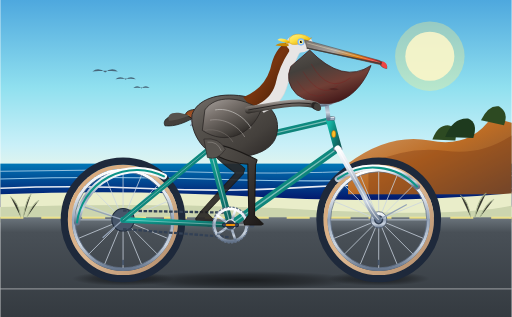
t = 0.00 s
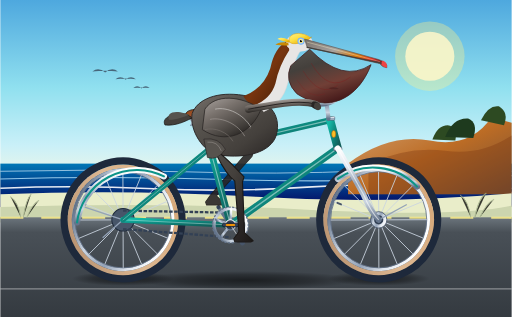
t = 0.31 s
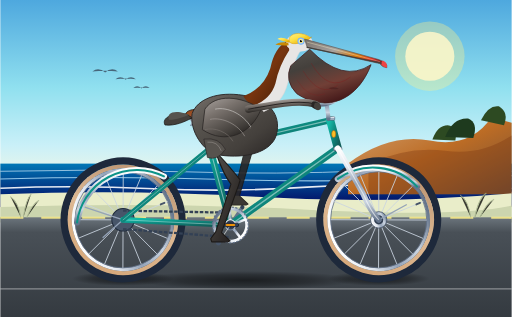
t = 0.69 s
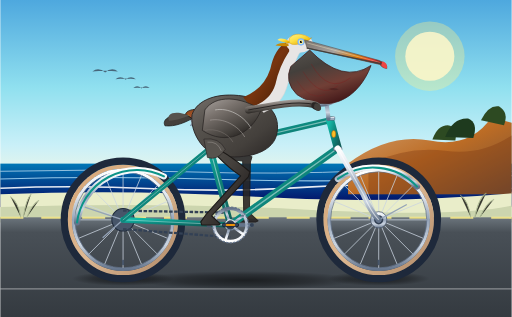
t = 1.00 s
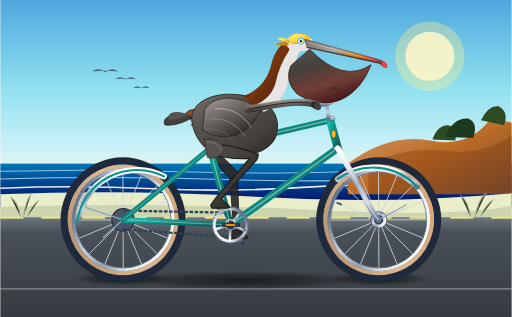
t = 1.31 s
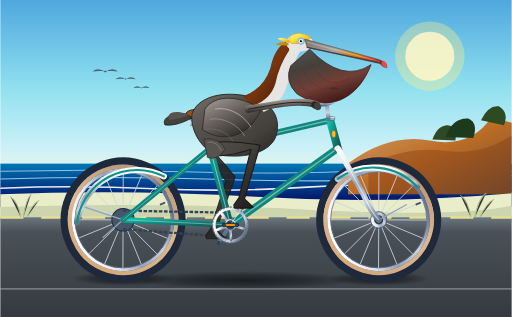
t = 1.69 s

The animated SVG that drew these frames (rendered in a browser with its animation timeline set to each time). Animation: 10 SMIL elements (animate=2,animateTransform=8); one cycle of 2.00 s, repeats indefinitely.

<svg xmlns="http://www.w3.org/2000/svg" viewBox="0 0 1000 620" width="100%" height="100%">
  <defs>
    <!-- Sky & Sea Gradients -->
    <linearGradient id="sky-grad" x1="0%" y1="0%" x2="0%" y2="100%">
      <stop offset="0%" stop-color="#4ea8de"/>
      <stop offset="45%" stop-color="#90e0ef"/>
      <stop offset="75%" stop-color="#caf0f8"/>
      <stop offset="100%" stop-color="#fefae0"/>
    </linearGradient>

    <linearGradient id="ocean-grad" x1="0%" y1="0%" x2="0%" y2="100%">
      <stop offset="0%" stop-color="#0077b6"/>
      <stop offset="50%" stop-color="#023e8a"/>
      <stop offset="100%" stop-color="#03045e"/>
    </linearGradient>

    <linearGradient id="bluff-grad" x1="0%" y1="0%" x2="100%" y2="100%">
      <stop offset="0%" stop-color="#d4a373"/>
      <stop offset="50%" stop-color="#bc6c25"/>
      <stop offset="100%" stop-color="#6f4e37"/>
    </linearGradient>

    <linearGradient id="road-grad" x1="0%" y1="0%" x2="0%" y2="100%">
      <stop offset="0%" stop-color="#6c757d"/>
      <stop offset="15%" stop-color="#495057"/>
      <stop offset="100%" stop-color="#343a40"/>
    </linearGradient>

    <!-- Bike Frame Metallic Teal Gradient -->
    <linearGradient id="frame-grad" x1="0%" y1="0%" x2="100%" y2="100%">
      <stop offset="0%" stop-color="#14b8a6"/>
      <stop offset="35%" stop-color="#0d9488"/>
      <stop offset="70%" stop-color="#0f766e"/>
      <stop offset="100%" stop-color="#115e59"/>
    </linearGradient>

    <!-- Chrome & Alloy Components Gradient -->
    <linearGradient id="chrome-grad" x1="0%" y1="0%" x2="0%" y2="100%">
      <stop offset="0%" stop-color="#ffffff"/>
      <stop offset="25%" stop-color="#e2e8f0"/>
      <stop offset="50%" stop-color="#94a3b8"/>
      <stop offset="75%" stop-color="#cbd5e1"/>
      <stop offset="100%" stop-color="#64748b"/>
    </linearGradient>

    <!-- Tire Rubber & Rim Gradients -->
    <radialGradient id="tire-tread" cx="50%" cy="50%" r="50%">
      <stop offset="85%" stop-color="#1e293b"/>
      <stop offset="92%" stop-color="#0f172a"/>
      <stop offset="100%" stop-color="#020617"/>
    </radialGradient>

    <linearGradient id="gumwall-grad" x1="0%" y1="0%" x2="100%" y2="100%">
      <stop offset="0%" stop-color="#d4a373"/>
      <stop offset="50%" stop-color="#ddb892"/>
      <stop offset="100%" stop-color="#b08968"/>
    </linearGradient>

    <!-- Leather Saddle Gradient (Brooks style) -->
    <linearGradient id="leather-grad" x1="0%" y1="0%" x2="100%" y2="50%">
      <stop offset="0%" stop-color="#8b4513"/>
      <stop offset="40%" stop-color="#a0522d"/>
      <stop offset="70%" stop-color="#6b3010"/>
      <stop offset="100%" stop-color="#4a2208"/>
    </linearGradient>

    <!-- Pelican Anatomy Gradients -->
    <!-- California Brown Pelican Beak & Pouch -->
    <linearGradient id="beak-upper" x1="0%" y1="0%" x2="100%" y2="50%">
      <stop offset="0%" stop-color="#78716c"/>
      <stop offset="45%" stop-color="#a8a29e"/>
      <stop offset="75%" stop-color="#d97706"/>
      <stop offset="95%" stop-color="#dc2626"/>
      <stop offset="100%" stop-color="#991b1b"/>
    </linearGradient>

    <linearGradient id="gular-pouch" x1="0%" y1="0%" x2="50%" y2="100%">
      <stop offset="0%" stop-color="#57534e"/>
      <stop offset="35%" stop-color="#44403c"/>
      <stop offset="70%" stop-color="#713f36"/>
      <stop offset="100%" stop-color="#451a1a"/>
    </linearGradient>

    <linearGradient id="crown-gold" x1="0%" y1="0%" x2="100%" y2="100%">
      <stop offset="0%" stop-color="#fef08a"/>
      <stop offset="40%" stop-color="#fde047"/>
      <stop offset="80%" stop-color="#eab308"/>
      <stop offset="100%" stop-color="#ca8a04"/>
    </linearGradient>

    <linearGradient id="chestnut-neck" x1="0%" y1="0%" x2="100%" y2="100%">
      <stop offset="0%" stop-color="#451a03"/>
      <stop offset="50%" stop-color="#78350f"/>
      <stop offset="100%" stop-color="#3c1a06"/>
    </linearGradient>

    <linearGradient id="body-plumage" x1="0%" y1="0%" x2="100%" y2="100%">
      <stop offset="0%" stop-color="#78716c"/>
      <stop offset="30%" stop-color="#57534e"/>
      <stop offset="70%" stop-color="#44403c"/>
      <stop offset="100%" stop-color="#292524"/>
    </linearGradient>

    <linearGradient id="wing-covert" x1="0%" y1="0%" x2="80%" y2="100%">
      <stop offset="0%" stop-color="#a8a29e"/>
      <stop offset="35%" stop-color="#78716c"/>
      <stop offset="75%" stop-color="#44403c"/>
      <stop offset="100%" stop-color="#1c1917"/>
    </linearGradient>

    <linearGradient id="pelican-leg" x1="0%" y1="0%" x2="100%" y2="100%">
      <stop offset="0%" stop-color="#57534e"/>
      <stop offset="45%" stop-color="#44403c"/>
      <stop offset="80%" stop-color="#292524"/>
      <stop offset="100%" stop-color="#1c1917"/>
    </linearGradient>

    <!-- Ground Shadow Filter -->
    <radialGradient id="shadow-drop" cx="50%" cy="50%" r="50%">
      <stop offset="0%" stop-color="rgba(0,0,0,0.55)"/>
      <stop offset="60%" stop-color="rgba(0,0,0,0.3)"/>
      <stop offset="100%" stop-color="rgba(0,0,0,0)"/>
    </radialGradient>

    <!-- Wheel Shared Master Symbol (Centered at local 0,0) -->
    <g id="bicycle-wheel">
      <!-- Outer Tire Tread -->
      <circle cx="0" cy="0" r="115" fill="none" stroke="#1e293b" stroke-width="14"/>
      <!-- Gumwall Sidewall -->
      <circle cx="0" cy="0" r="104" fill="none" stroke="url(#gumwall-grad)" stroke-width="8"/>
      <!-- Metallic Double-Wall Rim -->
      <circle cx="0" cy="0" r="97" fill="none" stroke="url(#chrome-grad)" stroke-width="6"/>
      <circle cx="0" cy="0" r="94" fill="none" stroke="#64748b" stroke-width="1.5"/>

      <!-- 16 Radial & Cross Spokes -->
      <!-- 8 full diametrical crossing pairs for 16 spokes -->
      <g stroke="#cbd5e1" stroke-width="1.6" opacity="0.95">
        <line x1="-94" y1="0" x2="94" y2="0"/>
        <line x1="0" y1="-94" x2="0" y2="94"/>
        <line x1="-66.5" y1="-66.5" x2="66.5" y2="66.5"/>
        <line x1="-66.5" y1="66.5" x2="66.5" y2="-66.5"/>
        <line x1="-86.8" y1="-36.0" x2="86.8" y2="36.0"/>
        <line x1="-36.0" y1="-86.8" x2="36.0" y2="86.8"/>
        <line x1="-86.8" y1="36.0" x2="86.8" y2="-36.0"/>
        <line x1="-36.0" y1="86.8" x2="36.0" y2="-86.8"/>
      </g>

      <!-- Rim Valve Stem -->
      <rect x="-2" y="78" width="4" height="11" rx="1.5" fill="#475569"/>

      <!-- High-Flange Hub Shell & Axle Nut -->
      <circle cx="0" cy="0" r="16" fill="url(#chrome-grad)" stroke="#475569" stroke-width="1.5"/>
      <circle cx="0" cy="0" r="9" fill="#334155"/>
      <circle cx="0" cy="0" r="5" fill="#94a3b8"/>
    </g>
  </defs>

  <style><![CDATA[
    .wheel-rotate {
      transform-box: view-box;
      transform-origin: 0px 0px;
    }
    .spindle-revolve {
      transform-box: view-box;
      transform-origin: 0px 0px;
    }
  ]]></style>

  <!-- ================= BACKGROUND SCENERY ================= -->
  <!-- Coastal Sky -->
  <rect x="0" y="0" width="1000" height="380" fill="url(#sky-grad)"/>

  <!-- Distant Golden Sun -->
  <circle cx="840" cy="110" r="48" fill="#fffbeb" opacity="0.85"/>
  <circle cx="840" cy="110" r="68" fill="#fef08a" opacity="0.35"/>

  <!-- Pacific Ocean -->
  <rect x="0" y="320" width="1000" height="85" fill="url(#ocean-grad)"/>

  <!-- Gentle Ocean Surf Lines -->
  <path d="M0,335 Q180,330 360,336 T720,334 T1000,335" fill="none" stroke="#e0f2fe" stroke-width="1.8" opacity="0.7"/>
  <path d="M0,350 Q220,344 440,351 T880,348 T1000,350" fill="none" stroke="#bae6fd" stroke-width="2.2" opacity="0.8"/>
  <path d="M0,368 Q150,362 300,369 T600,366 T900,370 T1000,368" fill="none" stroke="#ffffff" stroke-width="3" opacity="0.9"/>

  <!-- Coastal Headland / Bluffs (Big Sur / La Jolla silhouette) -->
  <path d="M680,320 Q760,260 840,275 T960,230 L1000,240 L1000,380 L680,380 Z" fill="url(#bluff-grad)"/>
  <path d="M720,320 Q800,285 870,295 T1000,265 L1000,380 L720,380 Z" fill="#78350f" opacity="0.35"/>

  <!-- Coastal Cypress Trees on Bluff Top -->
  <path d="M845,273 Q855,245 875,245 Q895,248 890,275 Z" fill="#2d4a22"/>
  <path d="M870,268 Q885,230 915,232 Q935,240 925,270 Z" fill="#1e3a1e"/>
  <path d="M940,235 Q955,205 975,208 Q995,220 985,245 Z" fill="#2d4a22"/>

  <!-- Wild Distant Pelican Flight Formation (V-Skim) -->
  <g fill="#334155" opacity="0.75">
    <!-- Bird 1 -->
    <path d="M180,140 Q192,130 205,142 Q218,130 230,140 Q205,137 180,140 Z"/>
    <!-- Bird 2 -->
    <path d="M225,155 Q235,147 245,156 Q255,147 265,155 Q245,152 225,155 Z"/>
    <!-- Bird 3 -->
    <path d="M260,172 Q268,165 276,173 Q284,165 292,172 Q276,170 260,172 Z"/>
  </g>

  <!-- Coastal Dunes, Sand Verge & Flowers -->
  <path d="M0,380 Q250,370 500,385 T1000,378 L1000,430 L0,430 Z" fill="#e9edc9"/>
  <path d="M0,405 Q300,395 600,410 T1000,402 L1000,435 L0,435 Z" fill="#ccd5ae"/>

  <!-- Paved Coastal Trail / Roadway -->
  <rect x="0" y="425" width="1000" height="195" fill="url(#road-grad)"/>

  <!-- Path Edge Shoulder & Kerb -->
  <line x1="0" y1="426" x2="1000" y2="426" stroke="#fef08a" stroke-width="4" stroke-dasharray="45 35" opacity="0.85"/>
  <line x1="0" y1="565" x2="1000" y2="565" stroke="#ffffff" stroke-width="2.5" opacity="0.4"/>

  <!-- Sea Oats & Coastal Scrub in Foreground -->
  <g stroke="#a3b18a" stroke-width="2" stroke-linecap="round" opacity="0.75">
    <path d="M40,425 Q35,395 20,385"/>
    <path d="M45,425 Q50,390 60,380"/>
    <path d="M52,425 Q62,400 75,392"/>
    <path d="M920,425 Q915,392 900,382"/>
    <path d="M928,425 Q935,388 950,378"/>
    <path d="M938,425 Q950,398 965,390"/>
  </g>

  <!-- Ground Shadows of Bicycle & Pelican Rider -->
  <ellipse cx="240" cy="545" rx="100" ry="14" fill="url(#shadow-drop)"/>
  <ellipse cx="740" cy="545" rx="100" ry="14" fill="url(#shadow-drop)"/>
  <ellipse cx="480" cy="548" rx="220" ry="18" fill="url(#shadow-drop)"/>

  <!-- ================= BICYCLE HARDWARE (REAR & FRAME) ================= -->

  <!-- 1. REAR WHEEL (Center at X: 240, Y: 430) -->
  <g transform="translate(240, 430)">
    <g class="wheel-rotate">
      <animateTransform attributeName="transform" type="rotate"
                        from="0 0 0" to="360 0 0"
                        dur="1s" repeatCount="indefinite"/>
      <use href="#bicycle-wheel"/>
    </g>
  </g>

  <!-- 2. FRONT WHEEL (Center at X: 740, Y: 430) -->
  <g transform="translate(740, 430)">
    <g class="wheel-rotate">
      <animateTransform attributeName="transform" type="rotate"
                        from="0 0 0" to="360 0 0"
                        dur="1s" repeatCount="indefinite"/>
      <use href="#bicycle-wheel"/>
    </g>
  </g>

  <!-- 3. REAR COG & CHAIN LOOP (Behind frame) -->
  <circle cx="240" cy="430" r="22" fill="#475569" stroke="#1e293b" stroke-width="2"/>
  <!-- Drive Chain (Upper & Lower Runs) -->
  <path d="M240,412 L450,416 M240,448 L450,464" stroke="#334155" stroke-width="4.5" stroke-dasharray="7 3"/>

  <!-- ================= FAR LEG & FAR CRANK (Left Side, 180° Out of Phase) ================= -->
  <!-- Far Crank Arm & Pedal at Bottom Bracket (450, 440) -->
  <g transform="translate(450, 440)">
    <!-- Revolves around Bottom Bracket Spindle -->
    <g class="spindle-revolve">
      <animateTransform attributeName="transform" type="rotate"
                        from="0 0 0" to="360 0 0"
                        dur="2s" repeatCount="indefinite"/>
      <!-- Far Crank Arm (180° opposite from near crank: points towards -X at start) -->
      <line x1="0" y1="0" x2="-42" y2="0" stroke="#64748b" stroke-width="7" stroke-linecap="round"/>
      <circle cx="-42" cy="0" r="4" fill="#334155"/>

      <!-- Far Pedal (Mounted at -42, 0) with Counter-Rotation to Remain Horizontal -->
      <g transform="translate(-42, 0)">
        <animateTransform attributeName="transform" type="rotate"
                          from="0 0 0" to="-360 0 0"
                          dur="2s" repeatCount="indefinite"/>
        <!-- Pedal platform -->
        <rect x="-16" y="-3.5" width="32" height="7" rx="3.5" fill="#1e293b" stroke="#0f172a" stroke-width="1"/>
      </g>
    </g>
  </g>

  <!-- Far Pelican Leg (Darker shading for background depth, pedaling 180° out of phase) -->
  <path fill="#292524" stroke="#1c1917" stroke-width="2" stroke-linejoin="round" opacity="0.9">
    <animate attributeName="d" dur="2s" repeatCount="indefinite"
      values="
        M 392,274 Q 430,289 478,330 L 475,340 L 403,416 L 420,432 L 416,434 L 384,434 L 382,428 L 392,414 L 460,338 Q 438,324 414,299 Z;
        M 392,274 Q 438,279 494,303 L 491,313 L 415,386 L 432,402 L 428,404 L 396,404 L 394,398 L 404,384 L 476,311 Q 445,309 414,299 Z;
        M 392,274 Q 440,264 498,275 L 495,285 L 445,374 L 462,390 L 458,392 L 426,392 L 424,386 L 434,372 L 480,283 Q 448,294 414,299 Z;
        M 392,274 Q 440,268 498,279 L 495,289 L 475,386 L 492,402 L 488,404 L 456,404 L 454,398 L 464,384 L 480,287 Q 448,299 414,299 Z;
        M 392,274 Q 435,276 492,307 L 489,317 L 487,416 L 504,432 L 500,434 L 468,434 L 466,428 L 476,414 L 474,315 Q 445,314 414,299 Z;
        M 392,274 Q 425,289 471,337 L 468,347 L 475,446 L 492,462 L 488,464 L 456,464 L 454,458 L 464,444 L 453,345 Q 435,334 414,299 Z;
        M 392,274 Q 415,299 453,349 L 450,359 L 445,458 L 462,474 L 458,476 L 426,476 L 424,470 L 434,456 L 435,357 Q 422,339 414,299 Z;
        M 392,274 Q 420,294 461,345 L 458,355 L 415,446 L 432,462 L 428,464 L 396,464 L 394,458 L 404,444 L 443,353 Q 428,334 414,299 Z;
        M 392,274 Q 430,289 478,330 L 475,340 L 403,416 L 420,432 L 416,434 L 384,434 L 382,428 L 392,414 L 460,338 Q 438,324 414,299 Z
      "
    />
  </path>

  <!-- ================= BICYCLE MAIN FRAME & COMPONENTS ================= -->
  <!-- Classic Chrome Curved Fenders (Mudguards) -->
  <!-- Rear Fender -->
  <path d="M150,435 A118,118 0 0,1 320,345" fill="none" stroke="url(#chrome-grad)" stroke-width="12" stroke-linecap="round"/>
  <path d="M150,435 A118,118 0 0,1 320,345" fill="none" stroke="#0d9488" stroke-width="4" stroke-linecap="round"/>
  <!-- Rear Fender Stays -->
  <line x1="240" y1="430" x2="165" y2="405" stroke="#94a3b8" stroke-width="2.5"/>
  <line x1="240" y1="430" x2="200" y2="465" stroke="#94a3b8" stroke-width="2.5"/>

  <!-- Front Fender -->
  <path d="M660,350 A118,118 0 0,1 815,365" fill="none" stroke="url(#chrome-grad)" stroke-width="12" stroke-linecap="round"/>
  <path d="M660,350 A118,118 0 0,1 815,365" fill="none" stroke="#0d9488" stroke-width="4" stroke-linecap="round"/>
  <!-- Front Fender Stays -->
  <line x1="740" y1="430" x2="795" y2="400" stroke="#94a3b8" stroke-width="2.5"/>

  <!-- Tubular Diamond Frame Structure -->
  <!-- Chainstay: BB(450,440) -> Rear Axle(240,430) -->
  <line x1="450" y1="440" x2="240" y2="430" stroke="url(#frame-grad)" stroke-width="11" stroke-linecap="round"/>
  <line x1="450" y1="440" x2="240" y2="430" stroke="#ffffff" stroke-width="1.8" opacity="0.4" stroke-linecap="round"/>

  <!-- Seatstay: Seat Cluster(410,290) -> Rear Axle(240,430) -->
  <line x1="410" y1="290" x2="240" y2="430" stroke="url(#frame-grad)" stroke-width="10" stroke-linecap="round"/>
  <line x1="410" y1="290" x2="240" y2="430" stroke="#ffffff" stroke-width="1.6" opacity="0.4" stroke-linecap="round"/>

  <!-- Down Tube: Head Tube Lower(660,290) -> BB(450,440) -->
  <line x1="660" y1="290" x2="450" y2="440" stroke="url(#frame-grad)" stroke-width="14" stroke-linecap="round"/>
  <line x1="660" y1="290" x2="450" y2="440" stroke="#ffffff" stroke-width="2.5" opacity="0.45" stroke-linecap="round"/>

  <!-- Seat Tube: BB(450,440) -> Seat Cluster(410,290) up to Seat Lug(402,260) -->
  <line x1="450" y1="440" x2="402" y2="260" stroke="url(#frame-grad)" stroke-width="13" stroke-linecap="round"/>
  <line x1="450" y1="440" x2="402" y2="260" stroke="#ffffff" stroke-width="2.2" opacity="0.45" stroke-linecap="round"/>

  <!-- Top Tube: Head Tube Upper(645,235) -> Seat Cluster(410,290) -->
  <line x1="645" y1="235" x2="410" y2="290" stroke="url(#frame-grad)" stroke-width="12" stroke-linecap="round"/>
  <line x1="645" y1="235" x2="410" y2="290" stroke="#ffffff" stroke-width="2.2" opacity="0.45" stroke-linecap="round"/>

  <!-- Head Tube: (645,235) down to (660,290) -->
  <line x1="645" y1="235" x2="660" y2="290" stroke="url(#frame-grad)" stroke-width="16" stroke-linecap="round"/>
  <!-- Headset Chrome Rings -->
  <rect x="638" y="228" width="16" height="7" rx="2" fill="url(#chrome-grad)" stroke="#475569" stroke-width="1"/>
  <rect x="652" y="288" width="16" height="7" rx="2" fill="url(#chrome-grad)" stroke="#475569" stroke-width="1"/>

  <!-- Front Curved Fork Blades: (660,290) curving smoothly to Front Axle(740,430) -->
  <path d="M660,290 L710,380 Q725,415 740,430" fill="none" stroke="url(#chrome-grad)" stroke-width="11" stroke-linecap="round"/>
  <path d="M660,290 L710,380 Q725,415 740,430" fill="none" stroke="#ffffff" stroke-width="2" opacity="0.6"/>

  <!-- Vintage Brass Head Badge Logo -->
  <ellipse cx="652" cy="262" rx="4" ry="7" fill="#fbbf24" stroke="#b45309" stroke-width="1"/>

  <!-- Seatpost & Vintage Riveted Leather Saddle -->
  <!-- Chrome Seatpost extending from Seat Lug(402,260) -->
  <line x1="402" y1="260" x2="396" y2="238" stroke="url(#chrome-grad)" stroke-width="9" stroke-linecap="round"/>
  <!-- Seatpost Clamp Bolt -->
  <circle cx="403" cy="258" r="3.5" fill="#334155"/>

  <!-- Twin Chrome Saddle Springs -->
  <g stroke="url(#chrome-grad)" stroke-width="3" fill="none">
    <path d="M372,246 Q378,240 372,234 Q366,228 374,222"/>
    <path d="M380,246 Q386,240 380,234 Q374,228 382,222"/>
  </g>
  <!-- Saddle Frame Rails -->
  <line x1="368" y1="230" x2="425" y2="225" stroke="#1e293b" stroke-width="4" stroke-linecap="round"/>

  <!-- Brooks-style Contoured Leather Saddle -->
  <path d="M362,228 C360,215 378,212 405,214 C432,216 444,220 442,226 C438,230 422,231 405,230 C380,230 364,236 362,228 Z"
        fill="url(#leather-grad)" stroke="#271105" stroke-width="1.8"/>
  <!-- Saddle Brass Rivets -->
  <circle cx="368" cy="226" r="1.6" fill="#fde047" stroke="#92400e" stroke-width="0.6"/>
  <circle cx="376" cy="223" r="1.6" fill="#fde047" stroke="#92400e" stroke-width="0.6"/>
  <circle cx="386" cy="221" r="1.6" fill="#fde047" stroke="#92400e" stroke-width="0.6"/>
  <circle cx="396" cy="220" r="1.6" fill="#fde047" stroke="#92400e" stroke-width="0.6"/>

  <!-- Stem & Swept Cruiser Handlebars -->
  <!-- Chrome Quill Stem -->
  <path d="M642,232 L636,188 L652,184" fill="none" stroke="url(#chrome-grad)" stroke-width="8" stroke-linecap="round"/>
  <!-- Swept Cruiser Bar -->
  <path d="M652,184 Q668,180 660,192 Q648,206 620,206" fill="none" stroke="url(#chrome-grad)" stroke-width="6.5" stroke-linecap="round"/>
  <!-- Honey-Brown Leather Handlebar Grip -->
  <path d="M632,206 L615,206" stroke="url(#leather-grad)" stroke-width="9" stroke-linecap="round"/>
  <!-- Shiny Chrome Dome Bell -->
  <circle cx="658" cy="182" r="7.5" fill="url(#chrome-grad)" stroke="#475569" stroke-width="1"/>
  <path d="M662,176 Q668,174 670,178" stroke="#334155" stroke-width="2" fill="none"/>

  <!-- ================= THE CALIFORNIA BROWN PELICAN ================= -->
  <!-- Entire Pelican Body with subtle breathing/effort rhythm -->
  <g>
    <!-- Organic rhythmic pedaling bobbing (2 bobs per 2-second cycle) -->
    <animateTransform attributeName="transform" type="translate"
                      values="0,0; 0,-2.5; 0,0; 0,-2.5; 0,0"
                      dur="2s" repeatCount="indefinite"/>

    <!-- Tail Feathers (Projecting past back of saddle) -->
    <path d="M365,225 C335,222 315,232 322,246 C342,248 360,240 375,232 Z" fill="#44403c" stroke="#1c1917" stroke-width="1.5"/>
    <path d="M360,223 C338,216 324,224 330,236 C346,236 358,230 370,226 Z" fill="#57534e"/>

    <!-- Main Torso & Belly (Firmly seated on the saddle) -->
    <path d="M375,224 C385,195 425,180 475,188 C525,196 550,225 540,265 C530,300 480,312 430,305 C395,300 370,255 375,224 Z"
          fill="url(#body-plumage)" stroke="#292524" stroke-width="1.8"/>

    <!-- Flank & Back Feather Texture Edging -->
    <path d="M410,215 Q435,208 465,216" stroke="#a8a29e" stroke-width="2" fill="none" opacity="0.6"/>
    <path d="M400,232 Q435,224 475,234" stroke="#a8a29e" stroke-width="2" fill="none" opacity="0.6"/>
    <path d="M415,250 Q450,242 490,252" stroke="#78716c" stroke-width="2" fill="none" opacity="0.7"/>

    <!-- Pelican S-Curved Neck -->
    <!-- Foreneck / Throat (White / Silvery-Gray edging) -->
    <path d="M495,195 Q535,175 540,135 Q545,95 565,85 L590,95 Q572,125 562,165 Q552,205 515,220 Z"
          fill="#e7e5e4" stroke="#d6d3d1" stroke-width="1"/>

    <!-- Hindneck & Nape (Velvety Mahogany / Chestnut Brown breeding plumage) -->
    <path d="M475,190 Q515,175 528,135 Q536,95 560,82 C564,88 565,95 565,100 Q545,130 538,165 Q528,198 490,210 Z"
          fill="url(#chestnut-neck)"/>

    <!-- Pelican Head & Crown -->
    <!-- Head Base Oval -->
    <ellipse cx="585" cy="85" rx="26" ry="18" fill="#e7e5e4"/>

    <!-- Brilliant Golden-Yellow Crown Feathers (California Breeding Plumage) -->
    <path d="M565,82 C562,65 590,62 606,75 C615,70 600,82 590,85 C575,88 568,88 565,82 Z"
          fill="url(#crown-gold)" stroke="#ca8a04" stroke-width="0.8"/>

    <!-- Windblown Nuchal Crest Feather Tufts -->
    <path d="M565,80 Q548,72 542,78 Q555,84 566,85 Z" fill="url(#crown-gold)"/>
    <path d="M563,85 Q545,82 538,89 Q552,91 564,90 Z" fill="#ca8a04"/>

    <!-- Striking Avian Eye with Bare Pale-Blue Orbital Skin -->
    <circle cx="588" cy="82" r="6.5" fill="#93c5fd" stroke="#60a5fa" stroke-width="1"/>
    <!-- Sparkling Light-Straw Iris -->
    <circle cx="588" cy="82" r="4.2" fill="#fef08a"/>
    <!-- Deep Black Pupil & Catchlight -->
    <circle cx="588" cy="82" r="2.2" fill="#000000"/>
    <circle cx="589.2" cy="80.8" r="0.8" fill="#ffffff"/>

    <!-- Enormous Gular (Throat) Pouch -->
    <!-- Deep flexible pouch hanging beneath lower mandible -->
    <path d="M605,98 Q670,165 725,128 C700,195 640,225 580,185 Q555,160 568,130 Z"
          fill="url(#gular-pouch)" stroke="#3f1d1d" stroke-width="1.5"/>

    <!-- Elastic Pouch Texture & Vascular Striae -->
    <path d="M608,125 Q642,185 685,152" fill="none" stroke="#7f1d1d" stroke-width="1.2" opacity="0.6"/>
    <path d="M592,140 Q625,195 660,168" fill="none" stroke="#7f1d1d" stroke-width="1.2" opacity="0.5"/>
    <path d="M580,158 Q605,198 635,185" fill="none" stroke="#7f1d1d" stroke-width="1.2" opacity="0.4"/>

    <!-- Subtle Silhouette of a Little Sardine in Pouch (Easter Egg) -->
    <path d="M642,174 Q652,170 662,175 Q652,178 642,174 Z" fill="#3b1a1a" opacity="0.45"/>

    <!-- Long Sturdy Upper Beak (Maxilla) with Down-Curved Nail -->
    <!-- Maxilla Body -->
    <path d="M595,78 L740,118 Q758,124 756,134 Q748,134 742,126 L600,94 Z"
          fill="url(#beak-upper)" stroke="#57534e" stroke-width="1.2"/>
    <!-- Hooked Tip Nail (Unguis) Highlight -->
    <path d="M748,120 Q758,124 756,134 Q748,134 744,126 Z" fill="#ef4444"/>
    <!-- Culmen Ridge Highlight Line -->
    <line x1="600" y1="84" x2="742" y2="122" stroke="#fef3c7" stroke-width="1.2" opacity="0.6"/>

    <!-- Lower Jaw Rami (Mandible) -->
    <path d="M600,94 L745,125" stroke="#44403c" stroke-width="2.5" stroke-linecap="round"/>

    <!-- NEAR WING (Folded over flank, with forearm extending to steer handlebar) -->
    <!-- Main Wing Body & Scapulars -->
    <path d="M400,215 C420,185 470,188 510,215 C490,265 440,285 395,255 Z"
          fill="url(#wing-covert)" stroke="#292524" stroke-width="1.5"/>

    <!-- Layered Primary & Secondary Coverts -->
    <path d="M420,215 C445,210 475,225 490,250" fill="none" stroke="#d6d3d1" stroke-width="1.8" opacity="0.65"/>
    <path d="M410,235 C435,230 465,245 478,268" fill="none" stroke="#a8a29e" stroke-width="1.8" opacity="0.65"/>
    <path d="M400,255 C420,250 445,260 455,278" fill="none" stroke="#78716c" stroke-width="1.8" opacity="0.65"/>

    <!-- Wing Carpal "Elbow" & Forearm reaching forward to Handlebar Grip -->
    <path d="M485,215 Q540,205 570,202 Q600,200 618,206" fill="none" stroke="url(#wing-covert)" stroke-width="14" stroke-linecap="round"/>
    <path d="M485,215 Q540,205 570,202 Q600,200 618,206" fill="none" stroke="#292524" stroke-width="2"/>

    <!-- Primary Feather Tips (Grasping the handlebar grip with relaxed mastery) -->
    <path d="M610,201 C618,198 626,204 624,212 C620,218 612,216 608,208 Z" fill="#292524"/>
    <path d="M615,203 C622,201 629,206 627,214 C623,219 617,218 613,210 Z" fill="#44403c"/>
  </g>

  <!-- ================= BOTTOM BRACKET CHAINRING & NEAR CRANK ================= -->
  <!-- Bottom Bracket at (450, 440) -->

  <!-- Rotating Chainring (Spur Gear with Teeth & 5 Stylized Cutouts) -->
  <g transform="translate(450, 440)">
    <g class="spindle-revolve">
      <animateTransform attributeName="transform" type="rotate"
                        from="0 0 0" to="360 0 0"
                        dur="2s" repeatCount="indefinite"/>
      <!-- Outer Sprocket Ring with Teeth Pattern -->
      <circle cx="0" cy="0" r="32" fill="none" stroke="url(#chrome-grad)" stroke-width="6"/>
      <circle cx="0" cy="0" r="35" fill="none" stroke="#64748b" stroke-width="2.5" stroke-dasharray="4.5 2.5"/>

      <!-- 5-Arm Spider Arm Structure -->
      <g stroke="url(#chrome-grad)" stroke-width="5" stroke-linecap="round">
        <line x1="0" y1="0" x2="30" y2="0"/>
        <line x1="0" y1="0" x2="9.3" y2="28.5"/>
        <line x1="0" y1="0" x2="-24.3" y2="17.6"/>
        <line x1="0" y1="0" x2="-24.3" y2="-17.6"/>
        <line x1="0" y1="0" x2="9.3" y2="-28.5"/>
      </g>
    </g>

    <!-- Bottom Bracket Axle Shell Bearing -->
    <circle cx="0" cy="0" r="10" fill="#334155" stroke="url(#chrome-grad)" stroke-width="2"/>
    <circle cx="0" cy="0" r="4.5" fill="#0f172a"/>
  </g>

  <!-- Near Crank Arm (Revolves clockwise 0° -> 360° around BB Spindle) -->
  <g transform="translate(450, 440)">
    <g class="spindle-revolve">
      <animateTransform attributeName="transform" type="rotate"
                        from="0 0 0" to="360 0 0"
                        dur="2s" repeatCount="indefinite"/>

      <!-- Polished Alloy Crank Arm (Length = 42px) -->
      <line x1="0" y1="0" x2="42" y2="0" stroke="url(#chrome-grad)" stroke-width="8.5" stroke-linecap="round"/>
      <line x1="0" y1="0" x2="42" y2="0" stroke="#ffffff" stroke-width="1.8" opacity="0.6" stroke-linecap="round"/>
      <circle cx="42" cy="0" r="5" fill="#475569"/>

      <!-- Near Pedal: Revolved with Crank, Counter-Rotates to Remain Perfectly Horizontal -->
      <g transform="translate(42, 0)">
        <animateTransform attributeName="transform" type="rotate"
                          from="0 0 0" to="-360 0 0"
                          dur="2s" repeatCount="indefinite"/>

        <!-- Sturdy Alloy Pedal Cage Platform (32px wide, centered on spindle) -->
        <rect x="-16" y="-3.5" width="32" height="7" rx="3.5" fill="#334155" stroke="#0f172a" stroke-width="1.2"/>
        <!-- Amber Pedal Safety Reflector -->
        <rect x="-9" y="-1.8" width="18" height="3.6" rx="1.2" fill="#f59e0b" stroke="#b45309" stroke-width="0.5"/>
      </g>
    </g>
  </g>

  <!-- ================= NEAR PELICAN LEG & LARGE WEBBED FOOT ================= -->
  <!--
    Kinematics of 8 Keyframes (0°, 45°, 90°, 135°, 180°, 225°, 270°, 315°):
    - Hip Joint at (402, 280) to (424, 305)
    - Knee gracefully extends & flexes along forward oval arc
    - Scaly lower tarsus connects knee to ankle
    - Totipalmate 4-toed webbed foot rests flatly on the pedal platform across entire 360° cycle
  -->
  <path fill="url(#pelican-leg)" stroke="#1c1917" stroke-width="2.2" stroke-linejoin="round">
    <animate attributeName="d" dur="2s" repeatCount="indefinite"
      values="
        M 402,280 Q 445,282 502,313 L 499,323 L 497,422 L 514,438 L 510,440 L 478,440 L 476,434 L 486,420 L 484,321 Q 455,320 424,305 Z;
        M 402,280 Q 435,295 481,343 L 478,353 L 485,452 L 502,468 L 498,470 L 466,470 L 464,464 L 474,450 L 463,351 Q 445,340 424,305 Z;
        M 402,280 Q 425,305 463,355 L 460,365 L 455,464 L 472,480 L 468,482 L 436,482 L 434,476 L 444,462 L 445,363 Q 432,345 424,305 Z;
        M 402,280 Q 430,300 471,351 L 468,361 L 425,452 L 442,468 L 438,470 L 406,470 L 404,464 L 414,450 L 453,359 Q 438,340 424,305 Z;
        M 402,280 Q 440,295 488,336 L 485,346 L 413,422 L 430,438 L 426,440 L 394,440 L 392,434 L 402,420 L 470,344 Q 448,330 424,305 Z;
        M 402,280 Q 448,285 504,309 L 501,319 L 425,392 L 442,408 L 438,410 L 406,410 L 404,404 L 414,390 L 486,317 Q 455,315 424,305 Z;
        M 402,280 Q 450,270 508,281 L 505,291 L 455,380 L 472,396 L 468,398 L 436,398 L 434,392 L 444,378 L 490,289 Q 458,300 424,305 Z;
        M 402,280 Q 450,274 508,285 L 505,295 L 485,392 L 502,408 L 498,410 L 466,410 L 464,404 L 474,390 L 490,293 Q 458,305 424,305 Z;
        M 402,280 Q 445,282 502,313 L 499,323 L 497,422 L 514,438 L 510,440 L 478,440 L 476,434 L 486,420 L 484,321 Q 455,320 424,305 Z
      "
    />
  </path>

  <!-- Feathered Flank Breeches Over Thigh Joint (Soft plumage transition) -->
  <path d="M398,272 Q428,268 440,292 Q425,315 405,308 Z" fill="#57534e" stroke="#292524" stroke-width="1.2"/>
  <path d="M405,278 Q425,276 432,295" stroke="#a8a29e" stroke-width="1.5" fill="none" opacity="0.6"/>
</svg>
